Run: headless pygame with SDL's dummy video driver; simulated clock (each Clock.tick advances the game by its frame time, no real sleeping); random seed 0; keys injected as events and as key.get_pressed() state; mouse plan: one left click at the window centre at the start of phase 2, then a move to the lower-right quarter at the start of phase 3.
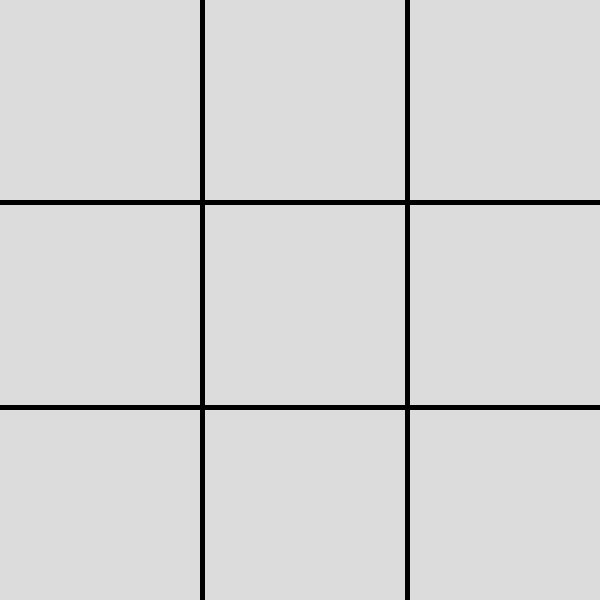
Frame 1 of 4 · flips 1–60 · no input
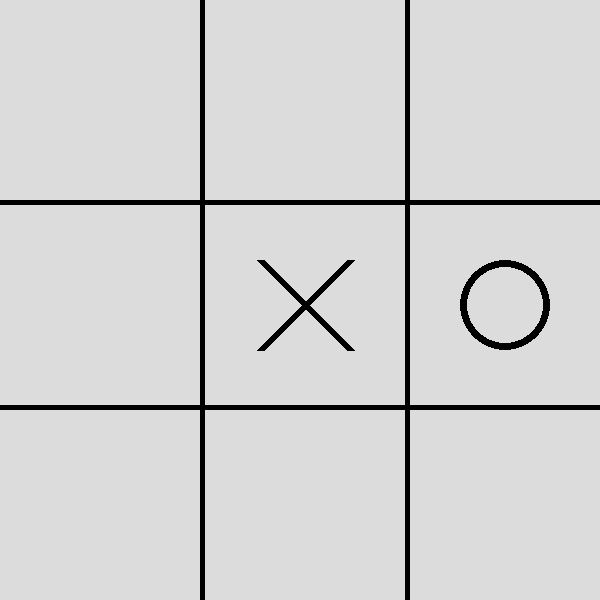
Frame 2 of 4 · flips 61–180 · clicked the window centre · tapped SPACE, RETURN · held RIGHT (→), D
Frame 3 of 4 · flips 181–300 · moved the mouse to the lower-right quarter · held DOWN (↓), S · screen unchanged from frame 2, image omitted
Frame 4 of 4 · flips 301–420 · held LEFT (←), A, UP (↑), W · screen unchanged from frame 3, image omitted

The pygame program that drew these frames:

import pygame
import sys
import random

def fields_list(background, y) -> list:
    list_rect = []
    for i in range(3):
        for j in range(3):
            rect = pygame.draw.rect(background, (220,220,220), ((y+5)*i,(y+5)*j, y, y))
            list_rect.append(rect)
    return list_rect

def add_field_value(background, y) -> list:
    map = []
    for i in range(3):
        for j in range(3):
            rect = pygame.draw.rect(background, (220,220,220), ((y+5)*i,(y+5)*j, y, y))
            map.append([rect, 0])
    return map

def change_field_value(rect, map, n):
    for i in map:
        if i[0] == rect:
            i[1] = n

def is_winning(map, n):
    for j in range(0,7,3):
        if map[0+j][1] ==n and map[1+j][1]==n and map [2+j][1] ==n:
            return True
    for j in range(3):
        if map[0+j][1] ==n and map[3+j][1]==n and map [6+j][1] ==n:
            return True
    for j in range(0,3,2):
        if map[0+j][1] ==n and map[4][1]==n and map [8-j][1] ==n:
            return True

        
def draw_cross(background, center_point):
    pygame.draw.lines(background, (0,0,0), False, 
    [[center_point[0]-45,center_point[1]-45], 
    center_point, 
    [center_point[0]-45, center_point[1]+45], 
    center_point, 
    [center_point[0]+45, center_point[1]-45],
    center_point, 
    [center_point[0]+45, center_point[1]+45]], 8)

def draw_circle(background, center_point):
    pygame.draw.circle(background, (0,0,0), center_point, 45, 7)

def initialize_background(background, y):
    background.fill((0, 0, 0))
    list_rect = fields_list(background, y)
    map = add_field_value(background, y)
    counter = 0
    return list_rect, map, counter 

def main():
    pygame.init()
    x = 600
    y = x/3
    screen = pygame.display.set_mode((x, x))
    background = pygame.Surface(screen.get_size())
    background = background.convert()
    list_rect, map, counter = initialize_background(background, y)
    while 1:
        for event in pygame.event.get():
            if event.type == pygame.QUIT:
                sys.exit()
            if is_winning(map, 1) == True:
                background.fill((220,220,220))
                text = pygame.font.Font.render(pygame.font.SysFont("Dyuthi", 42), 'Congratulations, you won!', True, (0,0,0))
                background.blit(text, (x/6, x/2))
                if event.type == pygame.MOUSEBUTTONDOWN:
                    list_rect, map, counter = initialize_background(background, y)
            elif is_winning(map, -1) == True:
                background.fill((220,220,220))
                text = pygame.font.Font.render(pygame.font.SysFont("Dyuthi", 42), 'Your enemy won the game!', True, (0,0,0))
                background.blit(text, (x/6, x/2))
                if event.type == pygame.MOUSEBUTTONDOWN:
                    list_rect, map, counter = initialize_background(background, y)
            elif counter == 9:
                background.fill((220,220,220))
                text = pygame.font.Font.render(pygame.font.SysFont("Dyuthi", 42), f'Looser', True, (0,0,0))
                background.blit(text, (x/6, x/2))
                if event.type == pygame.MOUSEBUTTONDOWN:
                    list_rect, map, counter = initialize_background(background, y)
            elif counter < 9:
                try:
                    if event.type == pygame.MOUSEBUTTONDOWN:
                        if (counter%2)==0:
                            for rect in list_rect:
                                if pygame.Rect.collidepoint(rect, pygame.mouse.get_pos()):
                                    counter += 1
                                    draw_cross(background, rect.center)
                                    change_field_value(rect, map, 1)
                                    new_list = list_rect
                                    new_list.remove(rect)
                                    random_rect = random.choice(new_list)
                    elif event.type == pygame.MOUSEBUTTONUP:
                        if (counter%2)!=0:
                            for rect in new_list:
                                if pygame.Rect.colliderect(rect, random_rect):
                                    counter += 1
                                    draw_circle(background, rect.center)
                                    change_field_value(rect, map, -1)
                                    new_list.remove(rect)
                except:
                    break   
        screen.blit(background, (0, 0))
        pygame.display.flip()

if __name__ == '__main__':
    main()
